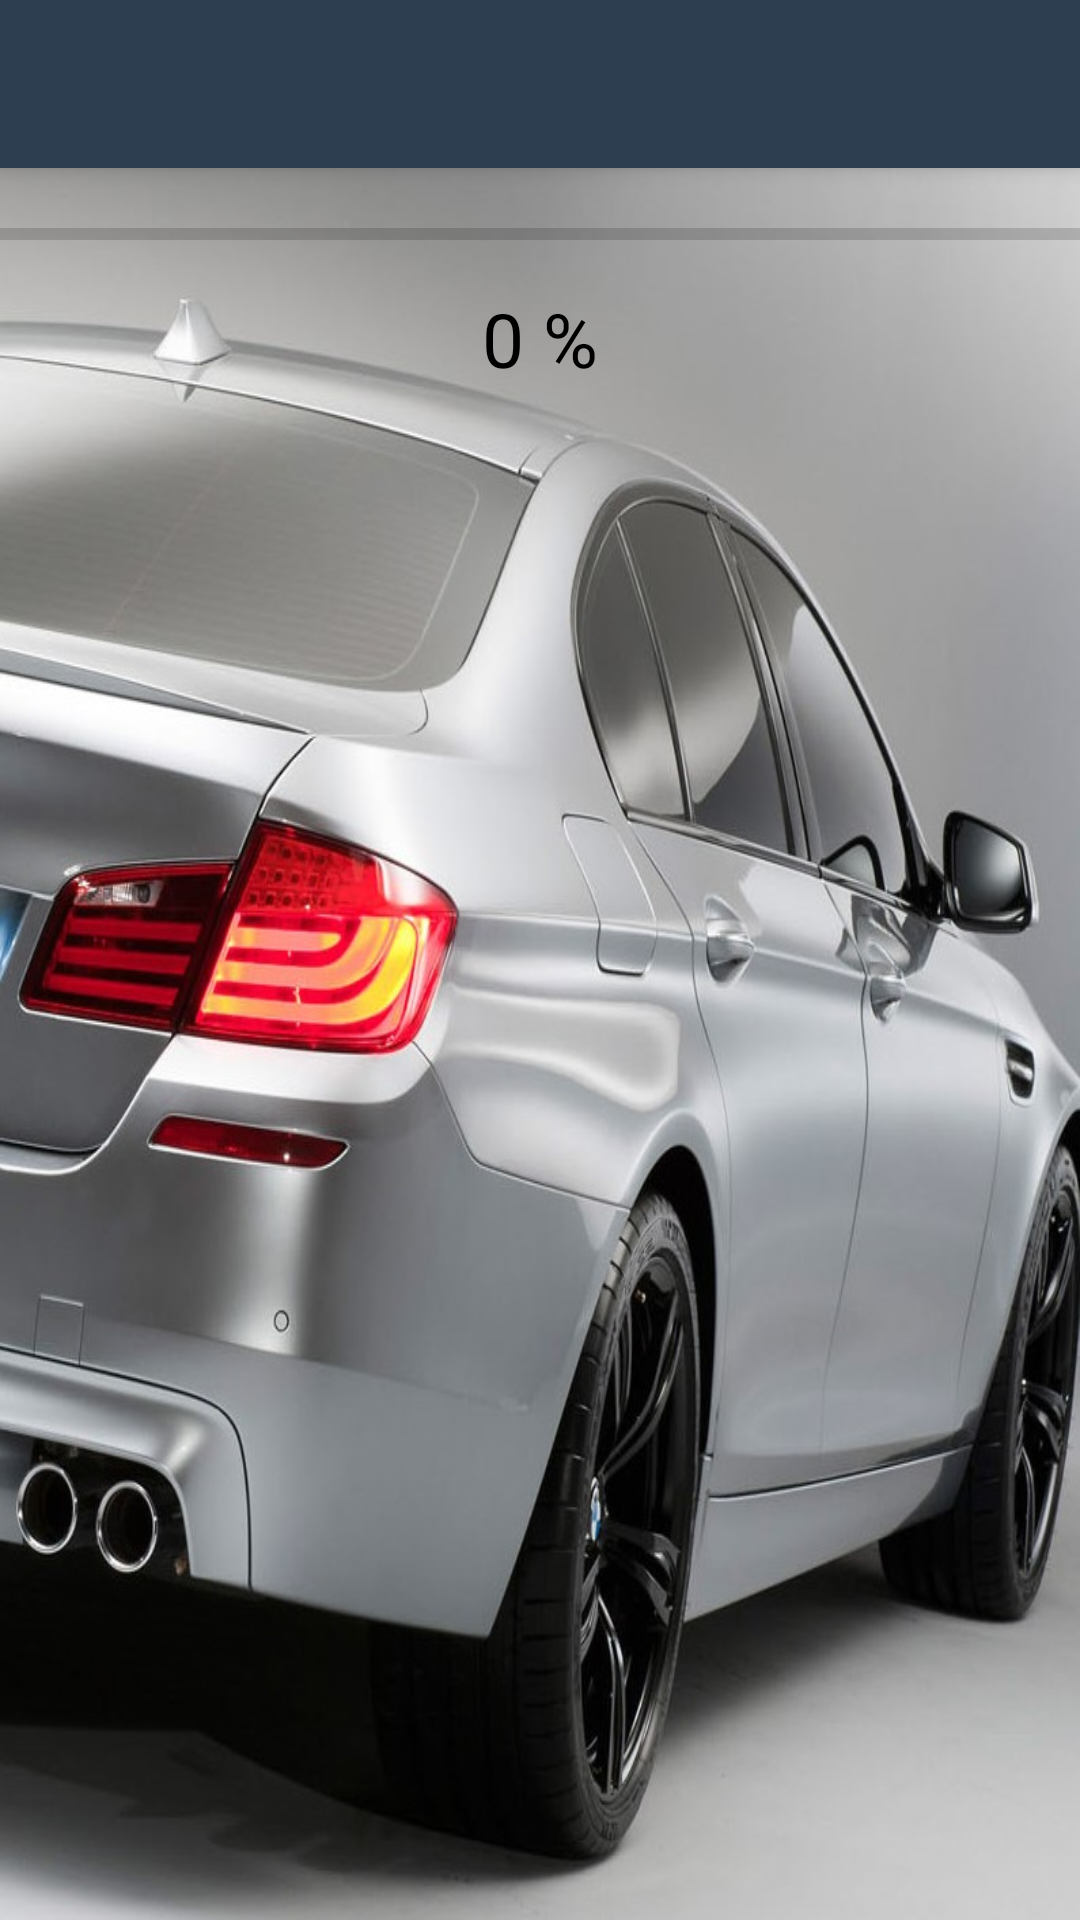

Android layout source for this screen:
<!-- AndroidManifest.xml: application theme AppTheme -->
<!-- res/layout/activity_main.xml -->
<?xml version="1.0" encoding="utf-8"?>
<RelativeLayout xmlns:android="http://schemas.android.com/apk/res/android"
    xmlns:tools="http://schemas.android.com/tools"
    android:layout_width="match_parent"
    android:layout_height="match_parent"
    android:background="@drawable/splash"
    tools:context=".MainActivity">

    <include
        android:id="@+id/toolbar"
        layout="@layout/toolbar"/>

    <TextView
        android:id="@+id/postotak_ucit"
        android:layout_width="wrap_content"
        android:layout_height="wrap_content"
        android:layout_below="@id/progress_bar"
        android:layout_centerHorizontal="true"
        android:layout_marginTop="10dp"
        android:text="@string/inicijalni_postotak_res"
        android:textColor="#000000"
        android:textSize="25sp" />

    <ProgressBar
        android:id="@+id/progress_bar"
        style="@style/Widget.AppCompat.ProgressBar.Horizontal"
        android:layout_width="match_parent"
        android:layout_height="wrap_content"
        android:layout_alignParentTop="true"
        android:layout_marginTop="70dp"
        android:theme="@style/ProgressBarStyle" />

</RelativeLayout>
<!-- res/layout/toolbar.xml (included above) -->
<?xml version="1.0" encoding="utf-8"?>
<androidx.appcompat.widget.Toolbar xmlns:android="http://schemas.android.com/apk/res/android"
    android:layout_width="match_parent"
    android:layout_height="wrap_content"
    xmlns:app="http://schemas.android.com/apk/res-auto"
    android:background="@color/nova"
    android:elevation="4dp"

    android:theme="@style/ThemeOverlay.AppCompat.Dark.ActionBar"
    app:popupTheme="@style/Theme.AppCompat.Light">

</androidx.appcompat.widget.Toolbar>
<!-- resources referenced by this layout -->
<resources>
  <color name="nova">#2c3e50</color>
  <!-- drawable splash: jpg bitmap (drawable, 113012 bytes) -->
  <string name="inicijalni_postotak_res">0 %</string>
  <style name="ProgressBarStyle">
          <item name="colorAccent">#5f6570</item>
      </style>
  <style name="AppTheme" parent="Theme.AppCompat.Light.NoActionBar">
          
          <item name="colorPrimary">@color/colorPrimary</item>
          <item name="colorPrimaryDark">@color/colorPrimaryDark</item>
          <item name="colorAccent">@color/colorAccent</item>
      </style>
  <color name="colorPrimary">#2c3e50</color>
  <color name="colorPrimaryDark">#1b2a3a</color>
  <color name="colorAccent">#D81B60</color>
</resources>
